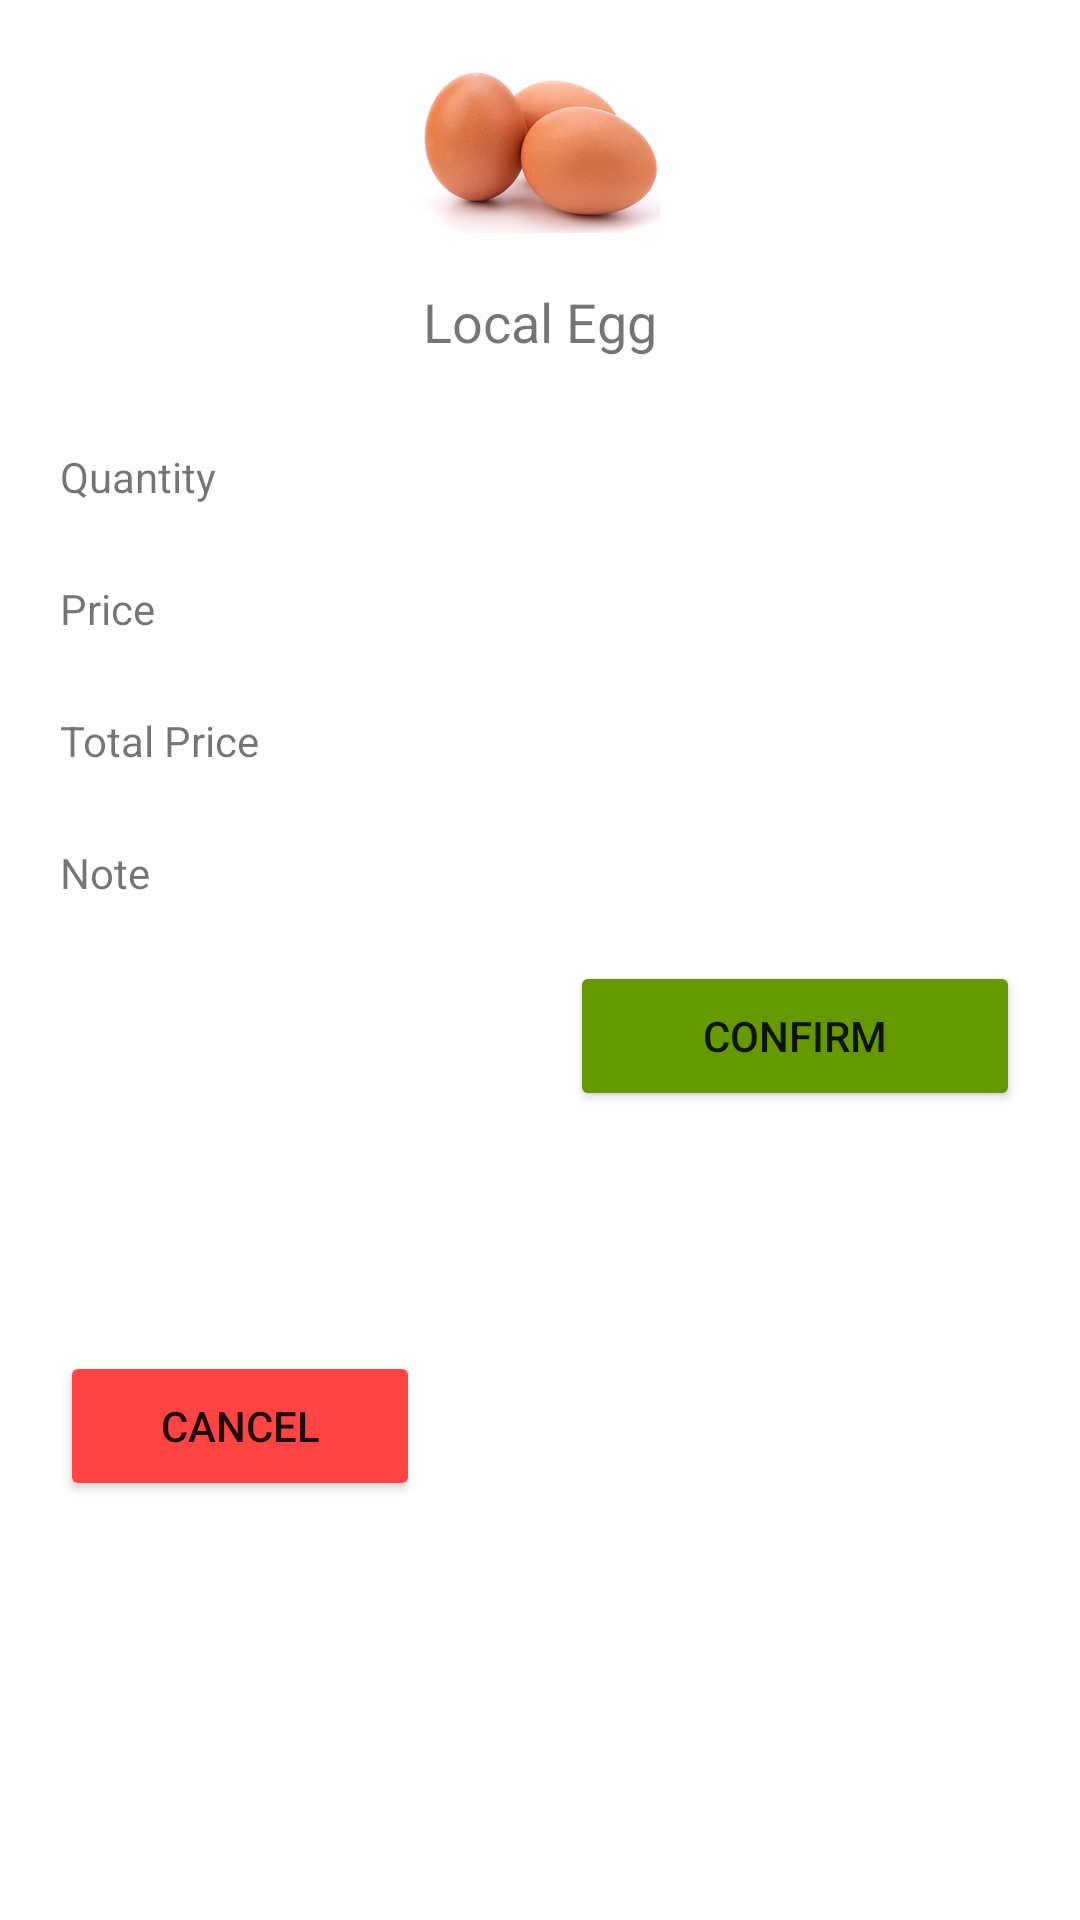

Android layout source for this screen:
<!-- AndroidManifest.xml: application theme Theme.EggsDelivery -->
<!-- res/layout/confirm_order.xml -->
<?xml version="1.0" encoding="utf-8"?>
<androidx.constraintlayout.widget.ConstraintLayout xmlns:android="http://schemas.android.com/apk/res/android"
    xmlns:app="http://schemas.android.com/apk/res-auto"
    xmlns:tools="http://schemas.android.com/tools"
    android:layout_width="350dp"
    android:layout_height="wrap_content"
    android:layout_gravity="center_horizontal|center_vertical">

    <ImageView
        android:id="@+id/imageType"
        android:layout_width="80dp"
        android:layout_height="80dp"
        android:layout_marginTop="10dp"
        android:scaleType="fitCenter"
        app:layout_constraintEnd_toEndOf="parent"
        app:layout_constraintStart_toStartOf="parent"
        app:layout_constraintTop_toTopOf="parent"
        app:srcCompat="@drawable/type2" />

    <TextView
        android:id="@+id/lblConfirmTypeName"
        android:layout_width="wrap_content"
        android:layout_height="wrap_content"
        android:layout_marginTop="5dp"
        android:text="@string/LBL_TYPE3_Name"
        android:textSize="18sp"
        app:layout_constraintEnd_toEndOf="parent"
        app:layout_constraintStart_toStartOf="parent"
        app:layout_constraintTop_toBottomOf="@+id/imageType" />

    <TextView
        android:id="@+id/textView7"
        android:layout_width="80dp"
        android:layout_height="wrap_content"
        android:layout_marginStart="20dp"
        android:layout_marginLeft="20dp"
        android:layout_marginTop="30dp"
        android:text="@string/QUANTITY"
        app:layout_constraintStart_toStartOf="parent"
        app:layout_constraintTop_toBottomOf="@+id/lblConfirmTypeName" />

    <TextView
        android:id="@+id/textView8"
        android:layout_width="80dp"
        android:layout_height="wrap_content"
        android:layout_marginStart="20dp"
        android:layout_marginLeft="20dp"
        android:layout_marginTop="25dp"
        android:text="@string/PRICE"
        app:layout_constraintStart_toStartOf="parent"
        app:layout_constraintTop_toBottomOf="@+id/textView7" />

    <TextView
        android:id="@+id/textView9"
        android:layout_width="80dp"
        android:layout_height="wrap_content"
        android:layout_marginStart="20dp"
        android:layout_marginLeft="20dp"
        android:layout_marginTop="25dp"
        android:text="@string/TOTAL_PRICE"
        app:layout_constraintStart_toStartOf="parent"
        app:layout_constraintTop_toBottomOf="@+id/textView8" />

    <TextView
        android:id="@+id/textView10"
        android:layout_width="80dp"
        android:layout_height="wrap_content"
        android:layout_marginStart="20dp"
        android:layout_marginLeft="20dp"
        android:layout_marginTop="25dp"
        android:text="@string/NOTE"
        app:layout_constraintStart_toStartOf="parent"
        app:layout_constraintTop_toBottomOf="@+id/textView9" />

    <TextView
        android:id="@+id/lblConfirmNote"
        android:layout_width="0dp"
        android:layout_height="wrap_content"
        android:layout_marginEnd="10dp"
        android:layout_marginRight="10dp"
        app:layout_constraintEnd_toEndOf="parent"
        app:layout_constraintStart_toEndOf="@+id/textView10"
        app:layout_constraintTop_toTopOf="@+id/textView10" />

    <TextView
        android:id="@+id/lblConfirmTotalPrice"
        android:layout_width="wrap_content"
        android:layout_height="wrap_content"
        android:gravity="center"
        app:layout_constraintBottom_toBottomOf="@+id/textView9"
        app:layout_constraintStart_toEndOf="@+id/textView9"
        app:layout_constraintTop_toTopOf="@+id/textView9" />

    <TextView
        android:id="@+id/lblConfirmPrice"
        android:layout_width="wrap_content"
        android:layout_height="wrap_content"
        android:gravity="center"
        app:layout_constraintBottom_toBottomOf="@+id/textView8"
        app:layout_constraintStart_toEndOf="@+id/textView8"
        app:layout_constraintTop_toTopOf="@+id/textView8" />

    <TextView
        android:id="@+id/lblConfirmQuantity"
        android:layout_width="wrap_content"
        android:layout_height="wrap_content"
        android:gravity="center"
        app:layout_constraintBottom_toBottomOf="@+id/textView7"
        app:layout_constraintStart_toEndOf="@+id/textView7"
        app:layout_constraintTop_toTopOf="@+id/textView7" />

    <Button
        android:id="@+id/btnCancel"
        android:layout_width="120dp"
        android:layout_height="50dp"
        android:layout_marginStart="20dp"
        android:layout_marginLeft="20dp"
        android:layout_marginTop="20dp"
        android:layout_marginBottom="10dp"
        android:text="@string/BTN_CANCEL"
        app:backgroundTint="@android:color/holo_red_light"
        app:layout_constraintBottom_toBottomOf="parent"
        app:layout_constraintStart_toStartOf="parent"
        app:layout_constraintTop_toBottomOf="@+id/lblConfirmNote" />

    <Button
        android:id="@+id/btnConfirm"
        android:layout_width="150dp"
        android:layout_height="50dp"
        android:layout_marginTop="20dp"
        android:layout_marginEnd="20dp"
        android:layout_marginRight="20dp"
        android:text="@string/BTN_CONFIRM"
        app:backgroundTint="@android:color/holo_green_dark"
        app:layout_constraintEnd_toEndOf="parent"
        app:layout_constraintTop_toBottomOf="@+id/lblConfirmNote" />
</androidx.constraintlayout.widget.ConstraintLayout>
<!-- resources referenced by this layout -->
<resources>
  <!-- drawable type2: png bitmap (drawable, 99499 bytes) -->
  <string name="BTN_CANCEL">Cancel</string>
  <string name="BTN_CONFIRM">Confirm</string>
  <string name="LBL_TYPE3_Name">Local Egg</string>
  <string name="NOTE">Note</string>
  <string name="PRICE">Price</string>
  <string name="QUANTITY">Quantity</string>
  <string name="TOTAL_PRICE">Total Price</string>
  <style name="Theme.EggsDelivery" parent="Theme.MaterialComponents.DayNight.DarkActionBar">
          
          <item name="colorPrimary">@color/purple_500</item>
          <item name="colorPrimaryVariant">@color/purple_700</item>
          <item name="colorOnPrimary">@color/white</item>
          
          <item name="colorSecondary">@color/teal_200</item>
          <item name="colorSecondaryVariant">@color/teal_700</item>
          <item name="colorOnSecondary">@color/black</item>
          
          <item name="android:statusBarColor" tools:targetApi="l">?attr/colorPrimaryVariant</item>
          
      </style>
  <color name="purple_500">#60bddc</color>
  <color name="purple_700">#005f7b</color>
  <color name="white">#FFFFFFFF</color>
  <color name="teal_200">#FF03DAC5</color>
  <color name="teal_700">#FF018786</color>
  <color name="black">#FF000000</color>
</resources>
